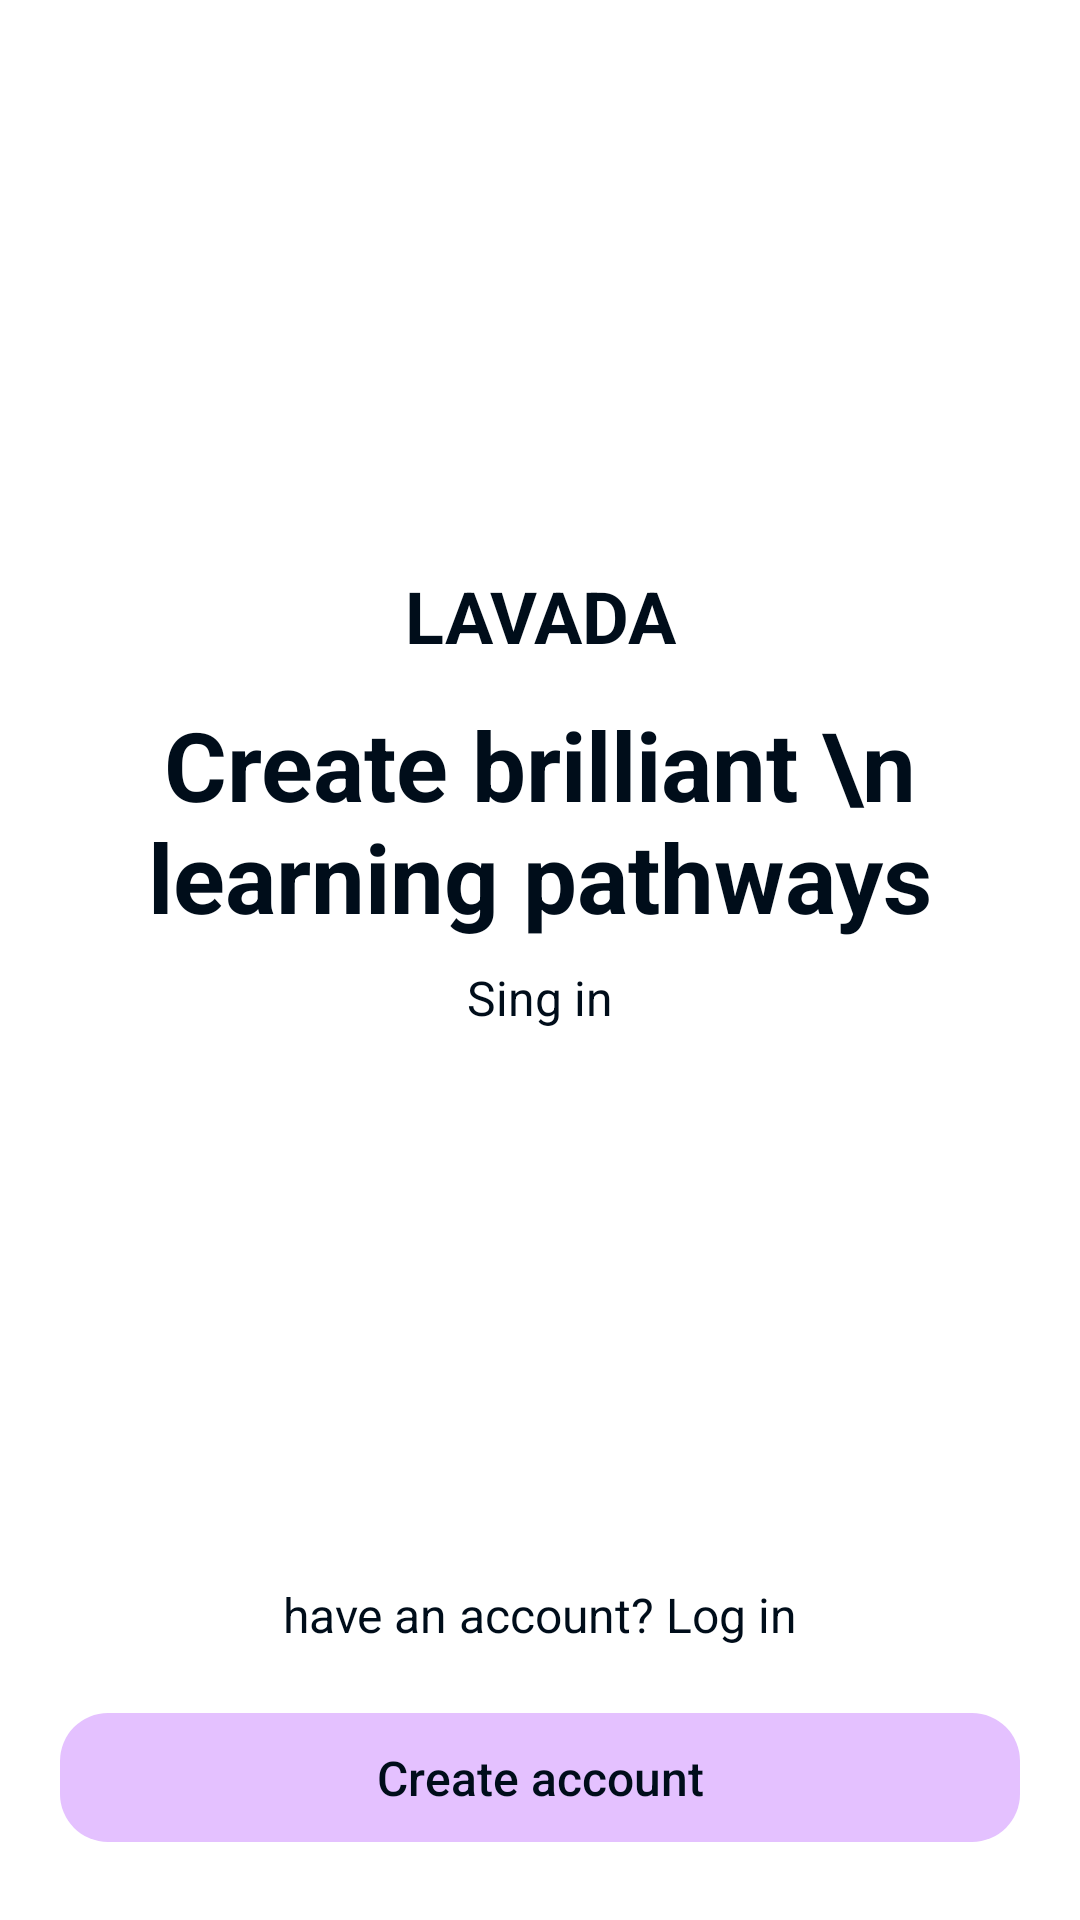

Here is an Android app screen rendered from its layout file. Give the layout XML and the strings, colors and styles it references.
<!-- AndroidManifest.xml: application theme AppTheme -->
<!-- res/layout/fragment_benefits.xml -->
<?xml version="1.0" encoding="utf-8"?>
<androidx.constraintlayout.widget.ConstraintLayout xmlns:android="http://schemas.android.com/apk/res/android"
    xmlns:app="http://schemas.android.com/apk/res-auto"
    xmlns:tools="http://schemas.android.com/tools"
    android:layout_width="match_parent"
    android:layout_height="match_parent"
    android:background="@color/transparent"
    android:orientation="vertical">

    <View
        android:id="@+id/fl_background"
        android:layout_width="match_parent"
        android:layout_height="497dp"
        android:background="@drawable/background_welcome_layout"
        app:layout_constraintBottom_toBottomOf="parent" />

    <androidx.appcompat.widget.AppCompatTextView
        android:id="@+id/tv_label_welcome"
        style="@style/Title2"
        android:layout_width="match_parent"
        android:layout_height="wrap_content"
        android:layout_marginTop="46dp"
        android:gravity="center"
        android:text="LAVADA"
        android:textSize="24sp"
        android:textStyle="bold"
        app:layout_constraintEnd_toEndOf="parent"
        app:layout_constraintStart_toStartOf="parent"
        app:layout_constraintTop_toTopOf="@id/fl_background" />

    <androidx.appcompat.widget.AppCompatTextView
        android:id="@+id/tv_label_login"
        style="@style/Regular"
        android:layout_width="match_parent"
        android:layout_height="wrap_content"
        android:gravity="center"
        android:textSize="16sp"
        android:layout_marginTop="@dimen/default_margin_8"
        android:text="@string/log_in_to_your_account"
        app:layout_constraintTop_toBottomOf="@+id/tv_lavasa_sub_label"
        tools:layout_editor_absoluteX="24dp" />

    <androidx.appcompat.widget.AppCompatTextView
        android:id="@+id/tv_lavasa_sub_label"
        style="@style/Regular"
        android:layout_width="match_parent"
        android:layout_height="wrap_content"
        android:layout_marginTop="12dp"
        android:gravity="center"
        android:text="Create brilliant \n learning pathways"
        android:textSize="32sp"
        android:textStyle="bold"
        app:layout_constraintEnd_toEndOf="@+id/tv_label_welcome"
        app:layout_constraintStart_toStartOf="@+id/tv_label_welcome"
        app:layout_constraintTop_toBottomOf="@+id/tv_label_welcome" />

    <androidx.appcompat.widget.AppCompatTextView
        android:id="@+id/tv_sing_in_another"
        style="@style/Regular"
        android:layout_width="0dp"
        android:layout_height="wrap_content"
        android:layout_marginBottom="@dimen/default_margin_16"
        android:gravity="center"
        android:text="have an account? Log in"
        android:textSize="16sp"
        app:layout_constraintBottom_toTopOf="@+id/btnLogin"
        app:layout_constraintEnd_toEndOf="@+id/btnLogin"
        app:layout_constraintStart_toStartOf="@+id/btnLogin" />

    <com.google.android.material.button.MaterialButton
        android:id="@+id/btnLogin"
        style="@style/DefaultButtons"
        android:layout_width="match_parent"
        android:layout_height="55dp"
        android:layout_margin="20dp"
        android:layout_marginBottom="46dp"
        android:text="Create account"
        app:layout_constraintBottom_toBottomOf="parent"
        app:layout_constraintEnd_toEndOf="parent"
        app:layout_constraintStart_toStartOf="parent" />
</androidx.constraintlayout.widget.ConstraintLayout>
<!-- resources referenced by this layout -->
<resources>
  <color name="transparent">#00FFFFFF</color>
  <dimen name="default_margin_16">16dp</dimen>
  <dimen name="default_margin_8">8dp</dimen>
  <!-- drawable background_welcome_layout (drawable) -->
  <shape xmlns:android="http://schemas.android.com/apk/res/android"
      android:shape="rectangle">
      <solid android:color="@color/Surface"/>
      <corners
          android:topLeftRadius="30dp"
          android:topRightRadius="30dp"/>
  
  </shape>
  <string name="log_in_to_your_account">Sing in</string>
  <style name="DefaultButtons" parent="Widget.MaterialComponents.Button">
          <item name="cornerRadius">@dimen/default_corner_radius_16</item>
          <item name="minHeight">60dp</item>
          <item name="rippleColor">@color/Brand_hover</item>
          <item name="android:textColor">@color/text_button_selector</item>
          <item name="android:stateListAnimator">@null</item>
          <item name="android:textAllCaps">false</item>
          <item name="android:textSize">@dimen/text_regular</item>
          <item name="android:letterSpacing">0</item>
          <item name="font">@font/inter</item>
      </style>
  <style name="Regular" parent="Widget.MaterialComponents.TextView">
          <item name="android:textColor">@color/Primary_text</item>
          <item name="android:textSize">@dimen/text_regular</item>
          <item name="font">@font/inter</item>
      </style>
  <style name="Title2" parent="Widget.MaterialComponents.TextView">
          <item name="android:textColor">@color/Primary_text</item>
          <item name="android:textSize">@dimen/text_title2</item>
          <item name="font">@font/inter</item>
      </style>
  <style name="AppTheme" parent="Theme.MaterialComponents.DayNight.NoActionBar">
          
          <item name="colorPrimary">@color/Brand_fill</item>
          <item name="colorPrimaryVariant">@color/Brand_hover</item>
          <item name="colorOnPrimary">@color/Brand_hover</item>
  
          
          <item name="colorSecondary">@color/Brand_fill</item>
          <item name="colorSecondaryVariant">@color/Brand_hover</item>
          <item name="colorOnSecondary">@color/Brand_hover</item>
          
          <item name="android:statusBarColor" tools:targetApi="l">?attr/colorPrimaryVariant</item>
          
          <item name="android:buttonStyle">@style/DefaultButtons</item>
          <item name="font">@font/inter</item>
  
      </style>
  <color name="Surface">#FFFFFF</color>
  <dimen name="default_corner_radius_16">16dp</dimen>
  <color name="Brand_hover">#C98AFA</color>
  <dimen name="text_regular">16sp</dimen>
  <color name="Primary_text">#000D1A</color>
  <dimen name="text_title2">32sp</dimen>
  <color name="Brand_fill">#E4C1FF</color>
</resources>
